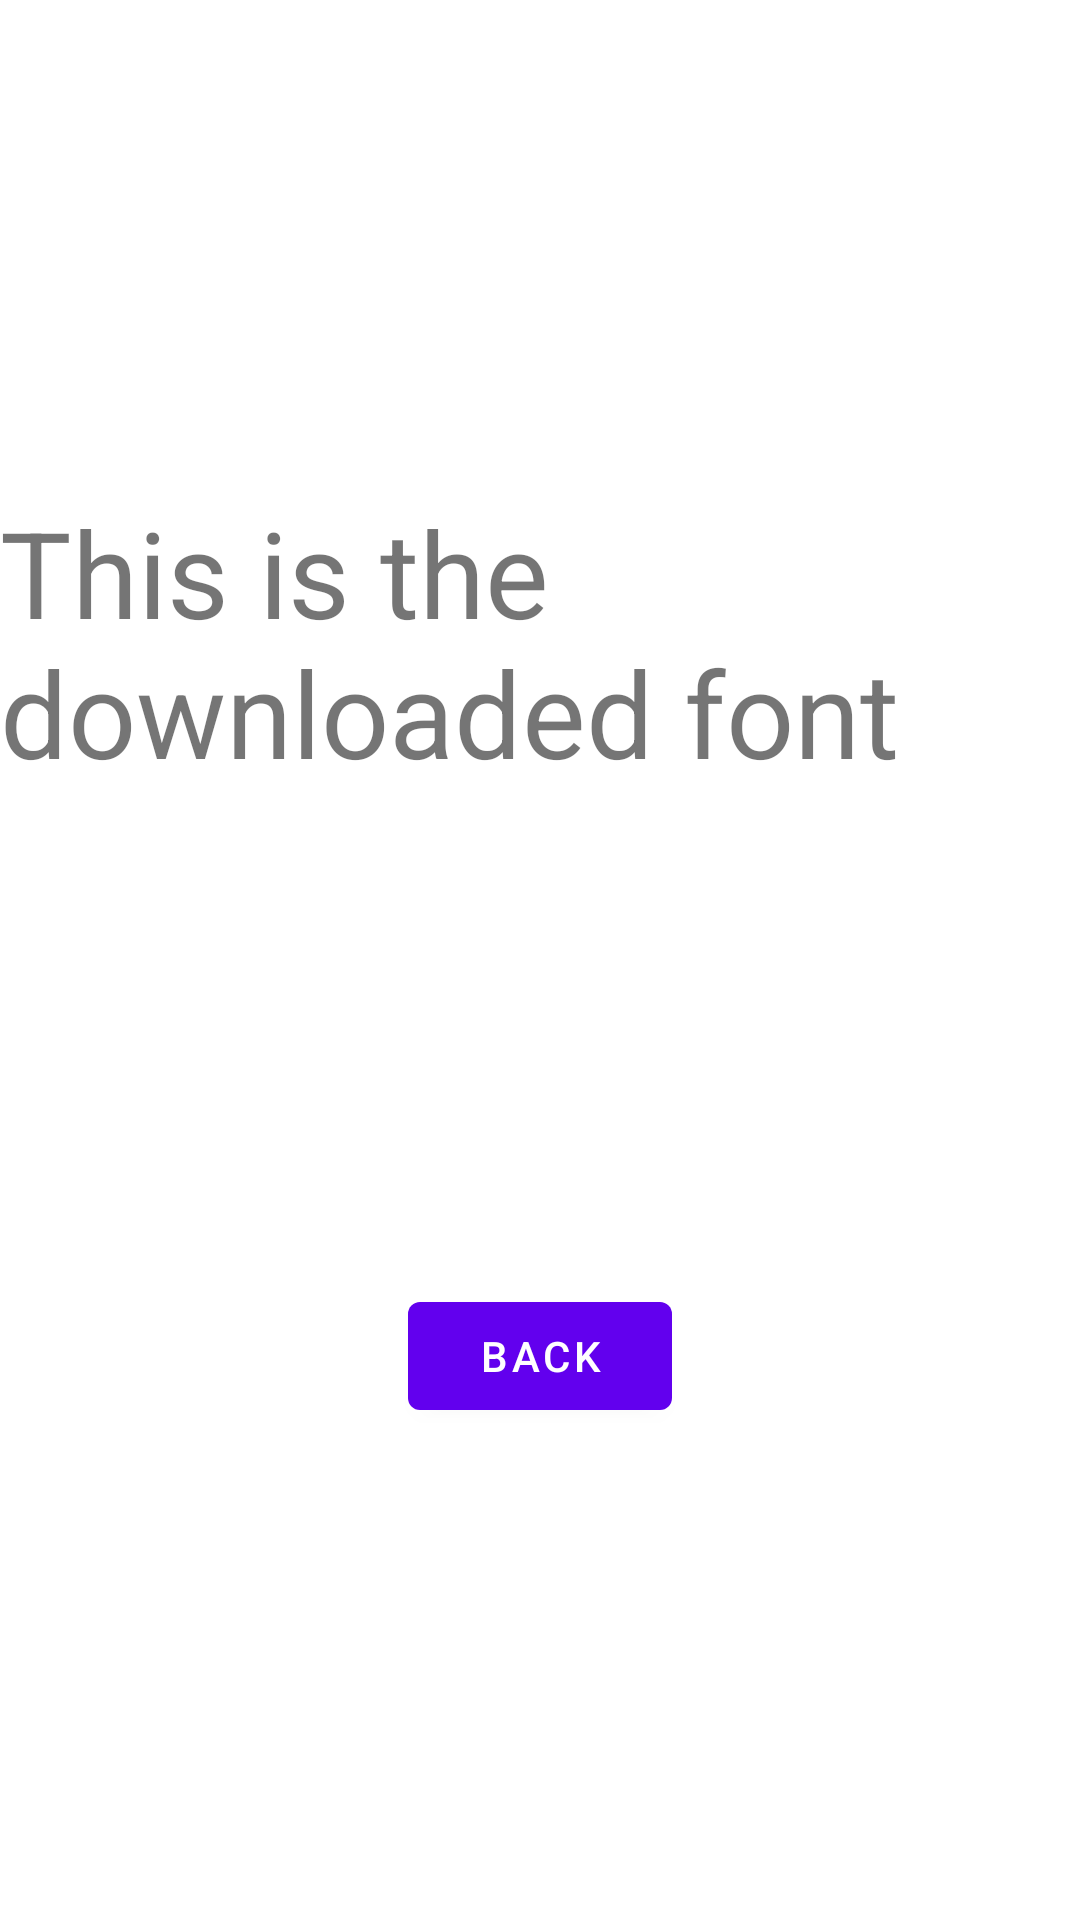

Write the Android layout XML for this screen, with the resource values it uses.
<!-- AndroidManifest.xml: application theme Theme.CustomFonts -->
<!-- res/layout/fragment_third.xml -->
<?xml version="1.0" encoding="utf-8"?>
<androidx.constraintlayout.widget.ConstraintLayout xmlns:android="http://schemas.android.com/apk/res/android"
    xmlns:app="http://schemas.android.com/apk/res-auto"
    xmlns:tools="http://schemas.android.com/tools"
    android:layout_width="match_parent"
    android:layout_height="match_parent"
    tools:context=".SecondFragment">

    <TextView
        android:id="@+id/textview_third"
        android:layout_width="wrap_content"
        android:layout_height="wrap_content"
        android:text="@string/downloaded_font"
        android:textSize="40sp"
        app:layout_constraintEnd_toEndOf="parent"
        app:layout_constraintStart_toStartOf="parent"
        app:layout_constraintTop_toTopOf="parent"
        app:layout_constraintBottom_toTopOf="@id/button_back"/>

    <Button
        android:id="@+id/button_back"
        android:layout_width="wrap_content"
        android:layout_height="wrap_content"
        android:text="Back"
        app:layout_constraintEnd_toEndOf="parent"
        app:layout_constraintStart_toStartOf="parent"
        app:layout_constraintTop_toBottomOf="@id/textview_third"
        app:layout_constraintBottom_toBottomOf="parent"/>
</androidx.constraintlayout.widget.ConstraintLayout>
<!-- resources referenced by this layout -->
<resources>
  <string name="downloaded_font">This is the downloaded font</string>
  <style name="Theme.CustomFonts" parent="Theme.MaterialComponents.DayNight.DarkActionBar">
          
          <item name="colorPrimary">@color/purple_500</item>
          <item name="colorPrimaryVariant">@color/purple_700</item>
          <item name="colorOnPrimary">@color/white</item>
          
          <item name="colorSecondary">@color/teal_200</item>
          <item name="colorSecondaryVariant">@color/teal_700</item>
          <item name="colorOnSecondary">@color/black</item>
          
          <item name="android:statusBarColor" tools:targetApi="l">?attr/colorPrimaryVariant</item>
          
      </style>
  <!-- not gathered from this repository: default colours our renderer supplied (Android Studio template values) -->
  <color name="purple_500">#FF6200EE</color>
  <color name="purple_700">#FF3700B3</color>
  <color name="teal_200">#FF03DAC5</color>
  <color name="teal_700">#FF018786</color>
  <color name="black">#FF000000</color>
  <color name="white">#FFFFFFFF</color>
</resources>
